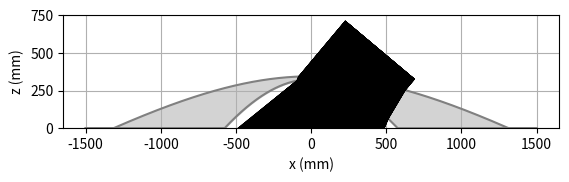
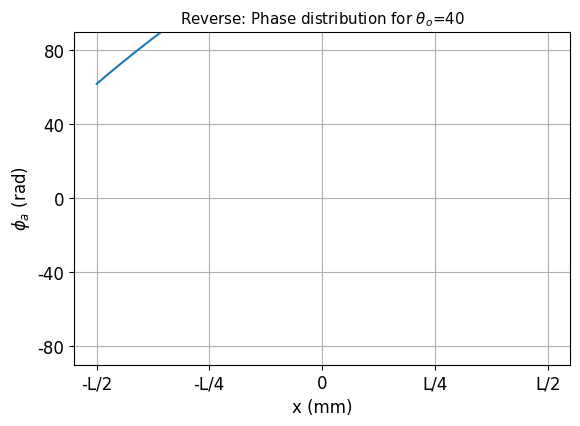

Write the Python code that produced these figures, in order.
# -*- coding: utf-8 -*-
"""
SMaria pUBILL
"""
import numpy as np 
import matplotlib.pyplot as plt
#import sympy as sym
#from sympy import Symbol
#import math


c1 = -0.0021
c2 = -0.0005
k1 = -1.2
k2 = -3.9
h1 = 325
h2 = 345
D = 1500.
p = np.linspace(-D, D, 10000) 
er = 2.5
n2 = np.sqrt(er) #dielectric refractive index
n1 = 1. #air refractive indeix 
wv = 23. # wavelength in mm (defined in the paper)
k0 = 2*np.pi/wv #propagation constant in free space
phi_a = []
phi_array = []
xy_min = []
j=0

# parameters to define the Array
L = h1*3 #length of the Array (hmax = L/3) (defined in the paper)
N =12 #number of elements of the Array
d_Array = 9 # element periodicity, in mm (defined in the paper)
d_gp = 8.4 #distance from the ground plane (defined in the paper)
Array = np.linspace (-L/2, L/2, N)
d_Array_m = Array[1] - Array[0] #measured interelement distance

#what you have to change
theta_o_y = 40

theta_o_x = np.deg2rad(90 -  theta_o_y) #incident angle with respect to x axis
angle_in = []
m_max = 10000
spacing=1



# const is a constant in order to center the phase distribution to the center
if theta_o_y == 80: #80
    const = 587
    y1=400
    
elif theta_o_y == 40: #40  
    const = 344
    y1= -1100
   
elif theta_o_y == 0: #broadside
    const = 191.5
    y1=0

# parameters to define the conic shapes of the dome (all parameters defined in the paper)


#=============================================================================
def f(hi, ci, ki, p): #defining the surface shapes as conics
    return hi + (ci*pow(p,2))/(1+np.sqrt(1-(1+ki)*pow(ci,2)*pow(p,2)))
#=============================================================================


#=============================================================================
def getSurfacePoints(s,p):
    array = []
    spoints=[]
    index = 0
    for i in range(0,len(s)-1):
        if(i%spacing==0): 
            spoints = np.append(spoints, s[i]) 
            array = np.append(array, p[i])
           
        index += index
    return spoints, array
#=============================================================================


#=============================================================================
def snell(theta_out, ni, no):
    arg = no/ni * np.sin(theta_out)
    if abs(arg) <= 1:
        theta_ref = np.arcsin(no / ni * np.sin(theta_out))
    else:
        theta_ref = 0.
    return theta_ref
#=============================================================================

#=============================================================================
def getTheta_btw(m1, m2):
    return np.arctan(((m2-m1)/(1+m2*m1))) #get the angle between two slopes
#=============================================================================

#=============================================================================
def __comp_der(f,z):
    """
    Computation of the residue of f in z
    """
    h = 1.E-12*z
    f1 = f(z-h)
    f2 = f(z+h)
    return (f2-f1)/(2.*h)
#=============================================================================

#=============================================================================
def findNormal(x,y,ci,ki,hi):
    def F(t): return f(hi, ci, ki, t)
    m_t = __comp_der(F, x)
    if abs(m_t) == 0:
        m_n = 1.E5
    else:    
        m_n = -1./(m_t) #the slope of the normal line
    #normal =  m_n*(p-x)+y
    #tangent =  m_t*(p-x)+y
    #plt.plot(p,normal, color = 'green', linewidth = 0.5) #if you want an auxiliar plot of the normal line
    #plt.plot(p,tangent, color='red')
    return m_n, m_t
#=============================================================================

#=============================================================================
def getTheta_i_max(  ):
    
    theta_diel2 = np.arcsin(n1/n2) #get the critical angle inside the dielectric with respect to normal 2
    # angle_btw_normals = abs(getTheta_btw(m_n, m_n2))   #get the angle between the two normals
    # theta_diel1 = - angle_btw_normals + theta_diel2 #get the critical angle inside the dielectric with respect to normal 1
    # theta_critical = np.arcsin(n2/n1*np.sin(theta_diel1))
    # theta_critical_x = getTheta_btw(0, m_n)  -  theta_critical #get the critical angle witht respect to the x axis
    # if theta_i_y < 0: theta_critical_x = np.pi + getTheta_btw(0, m_n) + theta_critical
    return theta_diel2
#=============================================================================

#=============================================================================
def getPhaseDisrt_i(d1,d2,d3): #get the phase distribution at the aperture plane
    return (d1+d3)*k0 + d2*k0*np.sqrt(er)

#=============================================================================

#=============================================================================
def findIntersection(f1, f2, m):
    if 0:        
        x = 0
        y = 0
        rest = f1-f2
        for i in range(0,len(p)):
            if((rest[i] > 0 and rest[i+1] < 0) or (rest[i] < 0 and rest[i+1] > 0)):
                x = p[i]
                y = f1[i] + (f2[i]-f1[i])/2
                if m == m_max:
                    y = f2[i]
                break
    if 1:
        idx = np.argwhere(np.diff(np.sign(f1[:]-f2[:]))).flatten()
        if len(idx)==0: 
            print('buit')
            x=0
            y=0
            return x,y
        if len(idx) == 1:
            idx = idx[0]
            x = p[idx]
            y = f2[idx] 

        else: 
            x = p[max(idx)]
            y = f2[max(idx)]
    return x,y 
#=============================================================================

#defining the surfaces of the dome
surface1 = f(h1, c1, k1, p)
surface1 = np.where(surface1>0, surface1, 0.)
    
surface2 = f(h2, c2, k2, p)
surface2 = np.where(surface2>0, surface2, 0.)
zero_line = np.zeros(len(p))

# p_points = np.linspace(-D, D, int(10000/spacing)) 
[surface_points, p_points] = getSurfacePoints(surface2, p)

for i in range(0, len(surface_points)):
    if surface_points[i] != 0 and surface_points[i-1] == 0: surface_min = p_points[i]
    if  surface_points[i] != 0 and surface_points[i+1] == 0: surface_max = p_points[i]




#==================================================
def distance(pointA, pointB):
    return (
        ((pointA[0] - pointB[0]) ** 2) +
        ((pointA[1] - pointB[1]) ** 2) 
    ) ** 0.5  # fast sqrt
#==================================================


fig = plt.figure(1)
fig.set_dpi(300)
ax = fig.add_subplot(111)
plt.rcParams['font.size'] = '12'
plt.plot(p, surface1, color='grey')
plt.plot(p, surface2, color='grey')
ax.set_aspect(1, adjustable='box')
ax.fill_between(p, surface1, surface2, color = 'lightgrey')
plt.yticks([0, 250, 500, 750])
plt.ylim([0,750])
plt.ylabel('z (mm)' )
plt.xlabel('x (mm)')
plt.rcParams["font.family"] = "Times New Roman"
# plt.plot(p_points, surface_points, '.')


#plt.plot(Array, np.zeros(N), '.', color='black')

xi_3_array = (-281.578, -135.764, -1.05011, 134.563, 280.378)
yi_3_array = (690, 690, 690, 690, 690)


#for i in range(0,len(Array)):
for i in range(0, len(p_points)):    
# for i in range(0, len(xi_3_array)):     
    
    ## ray 1 -> from Array to surface1 (first dome surface)
    ## ray 2 -> from surface1 to surface2 (second dome surface)
    ## ray 3 -> from surface 2 to air
    
        
    #construct the line equation of ray3
    x1 = p_points[i]
    m3 = np.tan(theta_o_x)
    ray3 = m3*(p-x1)+y1
   
    # find the aperture plane (perpendicular to the radiation direction)
    m_t = -1./m3
    if theta_o_y >= 0:    
        x_r_max =  np.cos(theta_o_x)*h2*2 + surface_max
    else:
        x_r_max =  np.cos(theta_o_x)*h2*2 + surface_min
    y_r_max = abs(np.sin(theta_o_x))*h2*2 +y1
    
  
    ray3_perp =  m_t*(p - x_r_max) + y_r_max
    [xi_2,yi_2] = findIntersection(ray3, surface2, m3) #intersection between ray3 and surface2
    if ( [xi_2,yi_2] == [0,0]): 
        print('**** There is not intersection between ray 3 and surface 2 ****')      
        continue

    [xi_3,yi_3] = findIntersection(ray3, ray3_perp, m3) #intersection between ray3 and aperture plane
    
    
    if 0:
        xi_3 = xi_3_array[i]
        yi_3 = yi_3_array[i]
        m3 = np.tan(theta_o_x)
        ray3 = m3*(p-xi_3)+yi_3
        [xi_2,yi_2] = findIntersection(ray3, surface2, m3)
        # plt.plot([xi_3,xi_2],[yi_3,yi_2])
    
    
    # #calculate the incident angle inside the dielectric 
    m_n2 = findNormal(xi_2, yi_2, c2, k2, h2)[0] #find the normal of surface 2 in the intersection point 2
    theta_out2 = getTheta_btw(m_n2, m3)
    theta_inc2 = snell(theta_out2, n2, n1) #get angle_out with respect to the normal

    theta_inc_x2 = getTheta_btw(0,m_n2) + theta_inc2  #get angle out with respect to the x axis

    # if getTheta_btw(0,m_n2) < 0: #special case for negative normals
    #    theta_inc_x2 = np.pi - theta_inc_x2    
    #   print('normal and x if normal is negative ', theta_inc_x2*180/np.pi)
        
    #line equation that defines the ray 2 (from surface 1 to surface 2, inside the dielectric)
    m2 = np.tan(theta_inc_x2)
    ray2 = m2*(p-xi_2)+yi_2    
    [xi,yi] = findIntersection(ray2, surface1, m2) #find the instersection between the ray2 and the surface 2 and plot ray 2
    

    if [xi,yi] == [0,0]: 
        print('**** There is not intersection between ray 2 and surface 1 ****')
        import sys; sys.exit()    
        
    
    # #calculate the angle_out 
    m_n = findNormal(xi, yi, c1, k1, h1)[0] #find the normal of surface 1 in the intersection point 1
    theta_out = getTheta_btw(m_n,m2)
    theta_inc = snell(theta_out, n1, n2) #get angle_out with respect to the normal
    theta_inc_x = getTheta_btw(0,m_n) + theta_inc #get angle out with respect to the x axis


    #create the line equation of the ray 1 (from the Array to surface 1)
    m = m_max if theta_inc_x == np.pi/2 else np.tan(theta_inc_x)   
    ray1 = m*(p-xi)+yi  
    
    if ( abs(theta_out) > getTheta_i_max()):
        # print('Critical angle for element ', i+1)
        continue
    
    [x0,y0] = findIntersection(ray1, zero_line, m)  #find the instersection between the ray1 and the surface 1 and plot ray 1   
    if [x0,y0] == [0,0]:
        print('**** There is not intersection between the illuminated array and ray1 for N = ', i ,' ****')
        continue
    # else: plt.plot([x0,xi],[y0,yi], color='black', linewidth = 0.5) #plot between the Array and the surface 1 (intersection 1)
        
        
    
    # calculate the distances of each ray
    d1 = distance([x0, y0],[xi, yi])
    d2 = distance([xi, yi],[xi_2, yi_2])
    d3 = distance([xi_2, yi_2],[xi_3, yi_3])
    
    
    # #calculate the phase distribuiton at the aperture plane
    phi_i = getPhaseDisrt_i(d1, d2, d3) #phase contribution due to the ray propagation

    # calculate the phase distribution along the central row of the illuminating array
    if abs(x0) <= max(Array):
        j = j+1

        plt.plot([x0,xi],[y0,yi], color='black', linewidth = 0.5)
        plt.plot([xi,xi_2],[yi,yi_2], color='black', linewidth = 0.5)
        plt.plot([xi_3,xi_2],[yi_3,yi_2], color='black', linewidth = 0.5)
        
        angle_in = np.append(angle_in, getTheta_btw(m_max, m)*180/np.pi)
        phi_a = np.append(phi_a, -phi_i + const  )
        phi_array = np.append(phi_array , x0)
        
        
        if j == 1: 
            x_rmin = xi_3
            x_lmin = x0
            y_rmin = yi_3
            y_lmin = y0
            # plt.plot(x_rmin, y_rmin,'x', color='black')
            # plt.plot(x_lmin, y_lmin, 'x', color='blue')
        # if j == N:
        x_rmax = xi_3
        x_lmax = x0
        y_rmax = yi_3
        y_lmax = y0

    
# calculation of the effective length, and magnification
   
# plt.plot(x_lmax, y_lmax, 'x', color='green')
# plt.plot(x_rmax, y_rmax, 'x', color='pink')
    
# Leff = distance([x_rmin, y_rmin], [x_rmax, y_rmax]) #effective length at the aperture plane
# Lproj = distance([x_lmin, y_lmin], [x_lmax, y_lmax]) #length of the array
# M = Leff / (Lproj*np.cos(np.deg2rad(theta_o_y))) #magnification  



plt.grid()
plt.show()
  

#plot input angles
# fig = plt.figure(2)
# fig.set_dpi(300)
# plt.plot(phi_array, angle_in)
# plt.xticks([-L/2, -L/4, 0, L/4, L/2], ['-L/2', '-L/4', '0', 'L/4', 'L/2'])


# plot the phase distribution
fig = plt.figure(3)
fig.set_dpi(300)
ax = fig.add_subplot(111)
plt.rcParams['font.size'] = '9'
plt.plot(phi_array, phi_a)
ax.set_aspect(4, adjustable='box')

plt.yticks([-80, -40, 0, 40, 80], ['-80', '-40', '0', '40', '80'])
plt.xticks([-L/2, -L/4, 0, L/4, L/2], ['-L/2', '-L/4', '0', 'L/4', 'L/2'])
plt.ylim([-90,90])
plt.title('Reverse: Phase distribution for $\u03B8_o$=' + str(theta_o_y))
plt.ylabel('$\phi_a$ (rad)' )
plt.xlabel('x (mm)')
plt.rcParams["font.family"] = "Times New Roman"    
plt.grid()    
